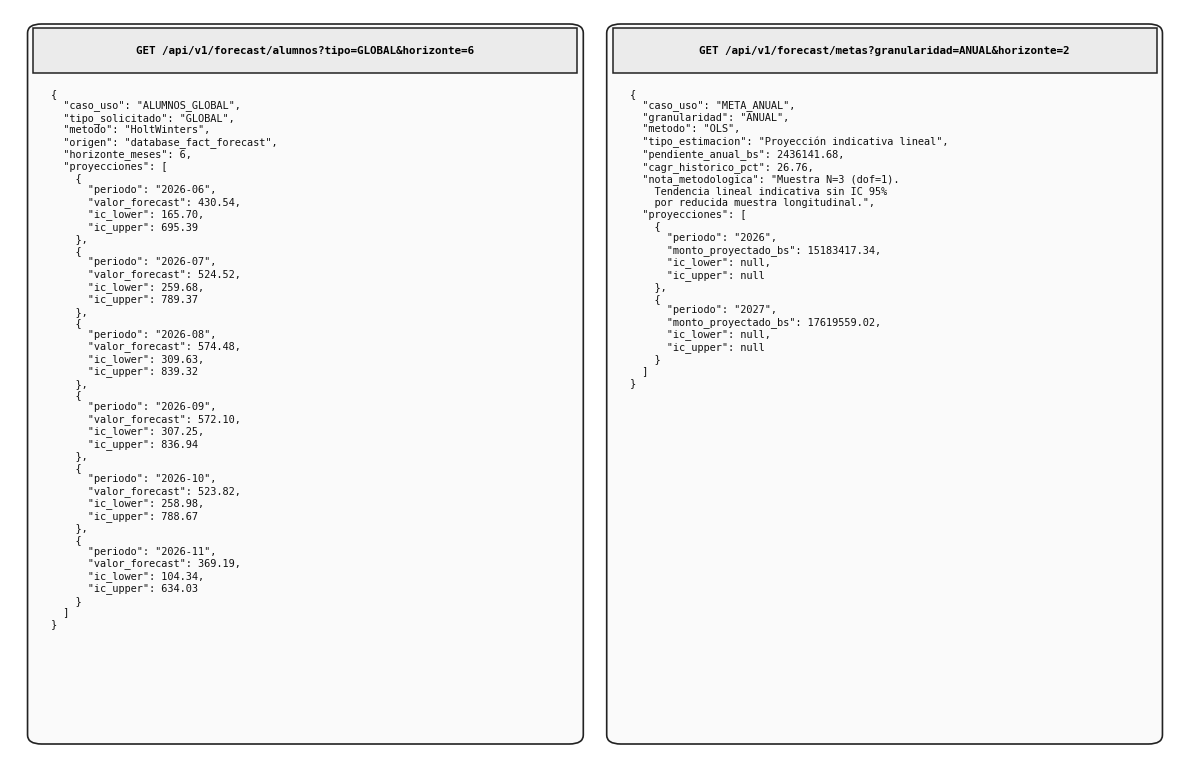

Write the Python code that produced this figure.
"""
scripts/generar_figura_3_25_json.py
------------------------------------
Genera la Figura 3.25 en formato PNG de alta resolución (300 DPI, ancho >= 2000 px):
"Figura 3.25 Captura de respuesta JSON de los endpoints de pronóstico (/forecast/alumnos y /forecast/metas)"

Normas aplicadas:
- Fondo blanco puro (#FFFFFF).
- Estilo dos paneles lado a lado con sintaxis JSON limpia y monoespaciada.
- Sin título incrustado dentro del canvas (el título va en la leyenda de Word).
- Datos reales y exactos devueltos por el motor predictivo de FastAPI:
  * GET /api/v1/forecast/alumnos?tipo=GLOBAL&horizonte=6 (Holt-Winters Aditivo con IC)
  * GET /api/v1/forecast/metas?granularidad=ANUAL&horizonte=2 (Regresión Lineal OLS N=3)
"""

import os
import shutil
import matplotlib.pyplot as plt
import matplotlib.patches as patches

OUTPUT_DIR = os.path.abspath("docs/images")
BRAIN_DIR = r"C:\Users\DAZA\.gemini\antigravity\brain\f930e363-4cdd-4e0f-bee8-dd23f1e3b7d0"
os.makedirs(OUTPUT_DIR, exist_ok=True)

def generar_figura_3_25():
    fig, ax = plt.subplots(figsize=(12, 7.8), dpi=300)
    fig.patch.set_facecolor("#FFFFFF")
    ax.set_facecolor("#FFFFFF")
    ax.set_xlim(0, 100)
    ax.set_ylim(0, 100)
    ax.axis("off")

    # ── PANEL IZQUIERDO: GET /api/v1/forecast/alumnos (Holt-Winters) ───────
    rect_left = patches.FancyBboxPatch(
        (2, 2.5), 46.5, 95,
        boxstyle="round,pad=0.5,rounding_size=1.2",
        edgecolor="#222222", facecolor="#FAFAFA", linewidth=1.2
    )
    ax.add_patch(rect_left)

    rect_left_bar = patches.Rectangle((2, 91.5), 46.5, 6, facecolor="#EBEBEB", edgecolor="#222222", linewidth=1.1)
    ax.add_patch(rect_left_bar)
    ax.text(25.25, 94.5, "GET /api/v1/forecast/alumnos?tipo=GLOBAL&horizonte=6",
            fontsize=7.8, family="monospace", fontweight="bold", ha="center", va="center", color="#000000")

    json_alumnos = """{
  "caso_uso": "ALUMNOS_GLOBAL",
  "tipo_solicitado": "GLOBAL",
  "metodo": "HoltWinters",
  "origen": "database_fact_forecast",
  "horizonte_meses": 6,
  "proyecciones": [
    {
      "periodo": "2026-06",
      "valor_forecast": 430.54,
      "ic_lower": 165.70,
      "ic_upper": 695.39
    },
    {
      "periodo": "2026-07",
      "valor_forecast": 524.52,
      "ic_lower": 259.68,
      "ic_upper": 789.37
    },
    {
      "periodo": "2026-08",
      "valor_forecast": 574.48,
      "ic_lower": 309.63,
      "ic_upper": 839.32
    },
    {
      "periodo": "2026-09",
      "valor_forecast": 572.10,
      "ic_lower": 307.25,
      "ic_upper": 836.94
    },
    {
      "periodo": "2026-10",
      "valor_forecast": 523.82,
      "ic_lower": 258.98,
      "ic_upper": 788.67
    },
    {
      "periodo": "2026-11",
      "valor_forecast": 369.19,
      "ic_lower": 104.34,
      "ic_upper": 634.03
    }
  ]
}"""
    ax.text(3.5, 89.5, json_alumnos, fontsize=7.4, family="monospace", va="top", ha="left", color="#111111")

    # ── PANEL DERECHO: GET /api/v1/forecast/metas (OLS Anual) ─────────────
    rect_right = patches.FancyBboxPatch(
        (51.5, 2.5), 46.5, 95,
        boxstyle="round,pad=0.5,rounding_size=1.2",
        edgecolor="#222222", facecolor="#FAFAFA", linewidth=1.2
    )
    ax.add_patch(rect_right)

    rect_right_bar = patches.Rectangle((51.5, 91.5), 46.5, 6, facecolor="#EBEBEB", edgecolor="#222222", linewidth=1.1)
    ax.add_patch(rect_right_bar)
    ax.text(74.75, 94.5, "GET /api/v1/forecast/metas?granularidad=ANUAL&horizonte=2",
            fontsize=7.8, family="monospace", fontweight="bold", ha="center", va="center", color="#000000")

    json_metas = """{
  "caso_uso": "META_ANUAL",
  "granularidad": "ANUAL",
  "metodo": "OLS",
  "tipo_estimacion": "Proyección indicativa lineal",
  "pendiente_anual_bs": 2436141.68,
  "cagr_historico_pct": 26.76,
  "nota_metodologica": "Muestra N=3 (dof=1).
    Tendencia lineal indicativa sin IC 95%
    por reducida muestra longitudinal.",
  "proyecciones": [
    {
      "periodo": "2026",
      "monto_proyectado_bs": 15183417.34,
      "ic_lower": null,
      "ic_upper": null
    },
    {
      "periodo": "2027",
      "monto_proyectado_bs": 17619559.02,
      "ic_lower": null,
      "ic_upper": null
    }
  ]
}"""
    ax.text(53.0, 89.5, json_metas, fontsize=7.4, family="monospace", va="top", ha="left", color="#111111")

    out_file = os.path.join(OUTPUT_DIR, "figura_3_25_captura_respuesta_json_forecast.png")
    plt.tight_layout()
    plt.savefig(out_file, dpi=300, facecolor="#FFFFFF", bbox_inches="tight")
    plt.close()
    print(f"Figura 3.25 generada exitosamente en: {out_file}")

    if os.path.exists(BRAIN_DIR):
        dst = os.path.join(BRAIN_DIR, "figura_3_25_captura_respuesta_json_forecast.png")
        shutil.copy2(out_file, dst)
        print(f"Copiada a artefactos del asistente: {dst}")

if __name__ == "__main__":
    generar_figura_3_25()
